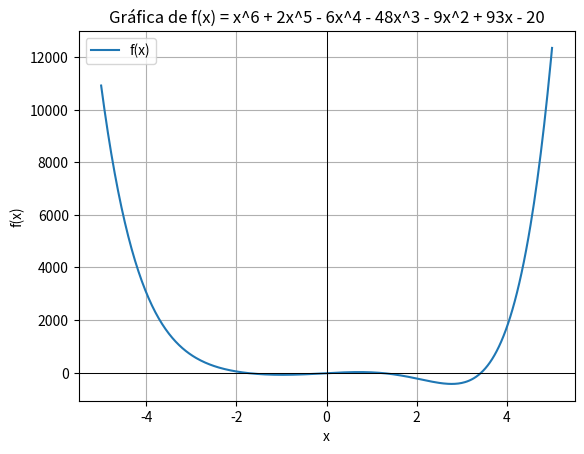

Generate this figure with matplotlib:
import numpy as np
import matplotlib.pyplot as plt

def f(x):
    return x**6 + 2*x**5 - 6*x**4 - 48*x**3 - 9*x**2 + 93*x - 20

x = np.linspace(-5, 5, 400)

y = f(x)

# Graficar
plt.plot(x, y, label='f(x)')
plt.axhline(0, color='black', linewidth=0.7)  # eje x
plt.axvline(0, color='black', linewidth=0.7)  # eje y
plt.title('Gráfica de f(x) = x^6 + 2x^5 - 6x^4 - 48x^3 - 9x^2 + 93x - 20')
plt.xlabel('x')
plt.ylabel('f(x)')
plt.grid(True)
plt.legend()
plt.show()
